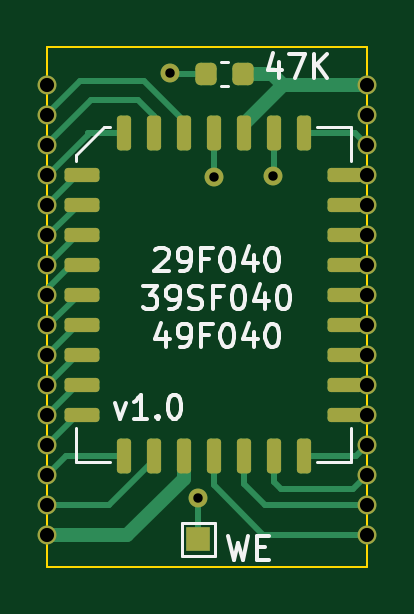
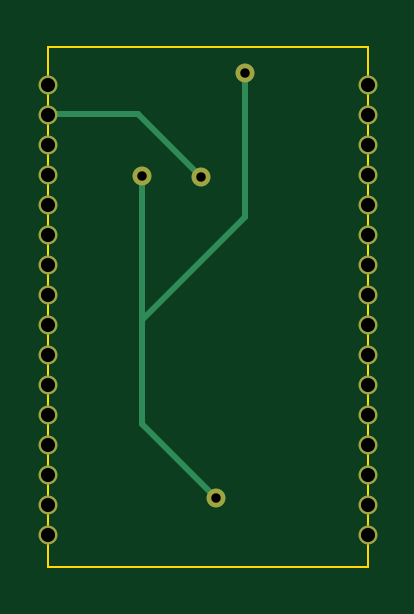
Circuit board: 11 layer files. Board 13.6 x 22.0 mm.
- bottom_copper: MBC1-PLCC32-B_Cu.gbr (2577 bytes)
- bottom_mask: MBC1-PLCC32-B_Mask.gbr (1427 bytes)
- paste: MBC1-PLCC32-B_Paste.gbr (498 bytes)
- bottom_silk: MBC1-PLCC32-B_Silkscreen.gbr (499 bytes)
- outline: MBC1-PLCC32-Edge_Cuts.gbr (734 bytes)
- top_copper: MBC1-PLCC32-F_Cu.gbr (11300 bytes)
- top_mask: MBC1-PLCC32-F_Mask.gbr (3325 bytes)
- paste: MBC1-PLCC32-F_Paste.gbr (2296 bytes)
- top_silk: MBC1-PLCC32-F_Silkscreen.gbr (9723 bytes)
- drill: MBC1-PLCC32-NPTH.drl (289 bytes)
- drill: MBC1-PLCC32-PTH.drl (970 bytes)

=== bottom_copper: MBC1-PLCC32-B_Cu.gbr ===
G04 #@! TF.GenerationSoftware,KiCad,Pcbnew,(6.0.1-0)*
G04 #@! TF.CreationDate,2022-03-14T10:45:46-04:00*
G04 #@! TF.ProjectId,MBC1-PLCC32,4d424331-2d50-44c4-9343-33322e6b6963,rev?*
G04 #@! TF.SameCoordinates,Original*
G04 #@! TF.FileFunction,Copper,L2,Bot*
G04 #@! TF.FilePolarity,Positive*
%FSLAX46Y46*%
G04 Gerber Fmt 4.6, Leading zero omitted, Abs format (unit mm)*
G04 Created by KiCad (PCBNEW (6.0.1-0)) date 2022-03-14 10:45:46*
%MOMM*%
%LPD*%
G01*
G04 APERTURE LIST*
G04 #@! TA.AperFunction,ViaPad*
%ADD10C,0.800000*%
G04 #@! TD*
G04 #@! TA.AperFunction,Conductor*
%ADD11C,0.250000*%
G04 #@! TD*
G04 APERTURE END LIST*
D10*
G04 #@! TO.N,VCC*
X119400000Y-49300000D03*
G04 #@! TO.N,A18*
X119400000Y-50570000D03*
X112900000Y-53200000D03*
G04 #@! TO.N,A17*
X119400000Y-51840000D03*
G04 #@! TO.N,A14*
X119400000Y-53110000D03*
G04 #@! TO.N,A13*
X119400000Y-54380000D03*
G04 #@! TO.N,A8*
X119400000Y-55650000D03*
G04 #@! TO.N,A9*
X119400000Y-56920000D03*
G04 #@! TO.N,A11*
X119400000Y-58190000D03*
G04 #@! TO.N,/OE*
X119400000Y-59460000D03*
G04 #@! TO.N,A10*
X119400000Y-60730000D03*
G04 #@! TO.N,CE*
X119400000Y-62000000D03*
G04 #@! TO.N,D7*
X119400000Y-63270000D03*
G04 #@! TO.N,D6*
X119400000Y-64540000D03*
G04 #@! TO.N,D5*
X119400000Y-65810000D03*
G04 #@! TO.N,D4*
X119400000Y-67080000D03*
G04 #@! TO.N,D3*
X119400000Y-68350000D03*
G04 #@! TO.N,GND*
X105850000Y-68350000D03*
G04 #@! TO.N,D2*
X105850000Y-67080000D03*
G04 #@! TO.N,D1*
X105850000Y-65810000D03*
G04 #@! TO.N,D0*
X105850000Y-64540000D03*
G04 #@! TO.N,A0*
X105850000Y-63270000D03*
G04 #@! TO.N,A1*
X105850000Y-62000000D03*
G04 #@! TO.N,A2*
X105850000Y-60730000D03*
G04 #@! TO.N,A3*
X105850000Y-59460000D03*
G04 #@! TO.N,A4*
X105850000Y-58190000D03*
G04 #@! TO.N,A5*
X105850000Y-56920000D03*
G04 #@! TO.N,A6*
X105850000Y-55650000D03*
G04 #@! TO.N,A7*
X105850000Y-54380000D03*
G04 #@! TO.N,A12*
X105850000Y-53110000D03*
G04 #@! TO.N,A15*
X105850000Y-51840000D03*
G04 #@! TO.N,A16*
X105850000Y-50570000D03*
G04 #@! TO.N,/OE1*
X105850000Y-49300000D03*
G04 #@! TO.N,/WE*
X115400000Y-53150000D03*
X112250000Y-66800000D03*
X111050000Y-48810000D03*
G04 #@! TD*
D11*
G04 #@! TO.N,A18*
X115550000Y-50550000D02*
X119274980Y-50550000D01*
X112900000Y-53200000D02*
X115550000Y-50550000D01*
X119274980Y-50550000D02*
X119274980Y-50570000D01*
G04 #@! TO.N,/WE*
X111050000Y-48810000D02*
X111050000Y-54910000D01*
X115400000Y-53150000D02*
X115400000Y-59350000D01*
X111050000Y-54910000D02*
X115400000Y-59260000D01*
X115400000Y-59350000D02*
X115400000Y-63650000D01*
X115400000Y-63650000D02*
X112250000Y-66800000D01*
G04 #@! TD*
M02*

=== bottom_mask: MBC1-PLCC32-B_Mask.gbr ===
G04 #@! TF.GenerationSoftware,KiCad,Pcbnew,(6.0.1-0)*
G04 #@! TF.CreationDate,2022-03-14T10:45:46-04:00*
G04 #@! TF.ProjectId,MBC1-PLCC32,4d424331-2d50-44c4-9343-33322e6b6963,rev?*
G04 #@! TF.SameCoordinates,Original*
G04 #@! TF.FileFunction,Soldermask,Bot*
G04 #@! TF.FilePolarity,Negative*
%FSLAX46Y46*%
G04 Gerber Fmt 4.6, Leading zero omitted, Abs format (unit mm)*
G04 Created by KiCad (PCBNEW (6.0.1-0)) date 2022-03-14 10:45:46*
%MOMM*%
%LPD*%
G01*
G04 APERTURE LIST*
%ADD10C,0.800000*%
G04 APERTURE END LIST*
D10*
X119400000Y-49300000D03*
X119400000Y-50570000D03*
X112900000Y-53200000D03*
X119400000Y-51840000D03*
X119400000Y-53110000D03*
X119400000Y-54380000D03*
X119400000Y-55650000D03*
X119400000Y-56920000D03*
X119400000Y-58190000D03*
X119400000Y-59460000D03*
X119400000Y-60730000D03*
X119400000Y-62000000D03*
X119400000Y-63270000D03*
X119400000Y-64540000D03*
X119400000Y-65810000D03*
X119400000Y-67080000D03*
X119400000Y-68350000D03*
X105850000Y-68350000D03*
X105850000Y-67080000D03*
X105850000Y-65810000D03*
X105850000Y-64540000D03*
X105850000Y-63270000D03*
X105850000Y-62000000D03*
X105850000Y-60730000D03*
X105850000Y-59460000D03*
X105850000Y-58190000D03*
X105850000Y-56920000D03*
X105850000Y-55650000D03*
X105850000Y-54380000D03*
X105850000Y-53110000D03*
X105850000Y-51840000D03*
X105850000Y-50570000D03*
X105850000Y-49300000D03*
X115400000Y-53150000D03*
X112250000Y-66800000D03*
X111050000Y-48810000D03*
M02*

=== paste: MBC1-PLCC32-B_Paste.gbr ===
G04 #@! TF.GenerationSoftware,KiCad,Pcbnew,(6.0.1-0)*
G04 #@! TF.CreationDate,2022-03-14T10:45:46-04:00*
G04 #@! TF.ProjectId,MBC1-PLCC32,4d424331-2d50-44c4-9343-33322e6b6963,rev?*
G04 #@! TF.SameCoordinates,Original*
G04 #@! TF.FileFunction,Paste,Bot*
G04 #@! TF.FilePolarity,Positive*
%FSLAX46Y46*%
G04 Gerber Fmt 4.6, Leading zero omitted, Abs format (unit mm)*
G04 Created by KiCad (PCBNEW (6.0.1-0)) date 2022-03-14 10:45:46*
%MOMM*%
%LPD*%
G01*
G04 APERTURE LIST*
G04 APERTURE END LIST*
M02*

=== bottom_silk: MBC1-PLCC32-B_Silkscreen.gbr ===
G04 #@! TF.GenerationSoftware,KiCad,Pcbnew,(6.0.1-0)*
G04 #@! TF.CreationDate,2022-03-14T10:45:46-04:00*
G04 #@! TF.ProjectId,MBC1-PLCC32,4d424331-2d50-44c4-9343-33322e6b6963,rev?*
G04 #@! TF.SameCoordinates,Original*
G04 #@! TF.FileFunction,Legend,Bot*
G04 #@! TF.FilePolarity,Positive*
%FSLAX46Y46*%
G04 Gerber Fmt 4.6, Leading zero omitted, Abs format (unit mm)*
G04 Created by KiCad (PCBNEW (6.0.1-0)) date 2022-03-14 10:45:46*
%MOMM*%
%LPD*%
G01*
G04 APERTURE LIST*
G04 APERTURE END LIST*
M02*

=== outline: MBC1-PLCC32-Edge_Cuts.gbr ===
G04 #@! TF.GenerationSoftware,KiCad,Pcbnew,(6.0.1-0)*
G04 #@! TF.CreationDate,2022-03-14T10:45:46-04:00*
G04 #@! TF.ProjectId,MBC1-PLCC32,4d424331-2d50-44c4-9343-33322e6b6963,rev?*
G04 #@! TF.SameCoordinates,Original*
G04 #@! TF.FileFunction,Profile,NP*
%FSLAX46Y46*%
G04 Gerber Fmt 4.6, Leading zero omitted, Abs format (unit mm)*
G04 Created by KiCad (PCBNEW (6.0.1-0)) date 2022-03-14 10:45:46*
%MOMM*%
%LPD*%
G01*
G04 APERTURE LIST*
G04 #@! TA.AperFunction,Profile*
%ADD10C,0.100000*%
G04 #@! TD*
G04 APERTURE END LIST*
D10*
X105850000Y-47700000D02*
X105850000Y-69700000D01*
X119400000Y-47700000D02*
X119400000Y-69700000D01*
X105850000Y-69700000D02*
X119400000Y-69700000D01*
X105850000Y-47700000D02*
X119400000Y-47700000D01*
M02*

=== top_copper: MBC1-PLCC32-F_Cu.gbr (11300 bytes, source omitted) ===
=== top_mask: MBC1-PLCC32-F_Mask.gbr (3325 bytes, source withheld) ===
=== paste: MBC1-PLCC32-F_Paste.gbr (2296 bytes, source withheld) ===
=== top_silk: MBC1-PLCC32-F_Silkscreen.gbr (9723 bytes, source omitted) ===
=== drill: MBC1-PLCC32-NPTH.drl ===
M48
; DRILL file {KiCad (6.0.1-0)} date Monday, March 14, 2022 at 10:45:43 AM
; FORMAT={-:-/ absolute / inch / decimal}
; #@! TF.CreationDate,2022-03-14T10:45:43-04:00
; #@! TF.GenerationSoftware,Kicad,Pcbnew,(6.0.1-0)
; #@! TF.FileFunction,NonPlated,1,2,NPTH
FMAT,2
INCH
%
G90
G05
T0
M30

=== drill: MBC1-PLCC32-PTH.drl ===
M48
; DRILL file {KiCad (6.0.1-0)} date Monday, March 14, 2022 at 10:45:43 AM
; FORMAT={-:-/ absolute / inch / decimal}
; #@! TF.CreationDate,2022-03-14T10:45:43-04:00
; #@! TF.GenerationSoftware,Kicad,Pcbnew,(6.0.1-0)
; #@! TF.FileFunction,Plated,1,2,PTH
FMAT,2
INCH
; #@! TA.AperFunction,Plated,PTH,ViaDrill
T1C0.0157
; #@! TA.AperFunction,Plated,PTH,ViaDrill
T2C0.0236
%
G90
G05
T1
X4.372Y-1.9217
X4.4193Y-2.6299
X4.4449Y-2.0945
X4.5433Y-2.0925
T2
X4.1673Y-1.9409
X4.1673Y-1.9909
X4.1673Y-2.0409
X4.1673Y-2.0909
X4.1673Y-2.1409
X4.1673Y-2.1909
X4.1673Y-2.2409
X4.1673Y-2.2909
X4.1673Y-2.3409
X4.1673Y-2.3909
X4.1673Y-2.4409
X4.1673Y-2.4909
X4.1673Y-2.5409
X4.1673Y-2.5909
X4.1673Y-2.6409
X4.1673Y-2.6909
X4.7008Y-1.9409
X4.7008Y-1.9909
X4.7008Y-2.0409
X4.7008Y-2.0909
X4.7008Y-2.1409
X4.7008Y-2.1909
X4.7008Y-2.2409
X4.7008Y-2.2909
X4.7008Y-2.3409
X4.7008Y-2.3909
X4.7008Y-2.4409
X4.7008Y-2.4909
X4.7008Y-2.5409
X4.7008Y-2.5909
X4.7008Y-2.6409
X4.7008Y-2.6909
T0
M30

